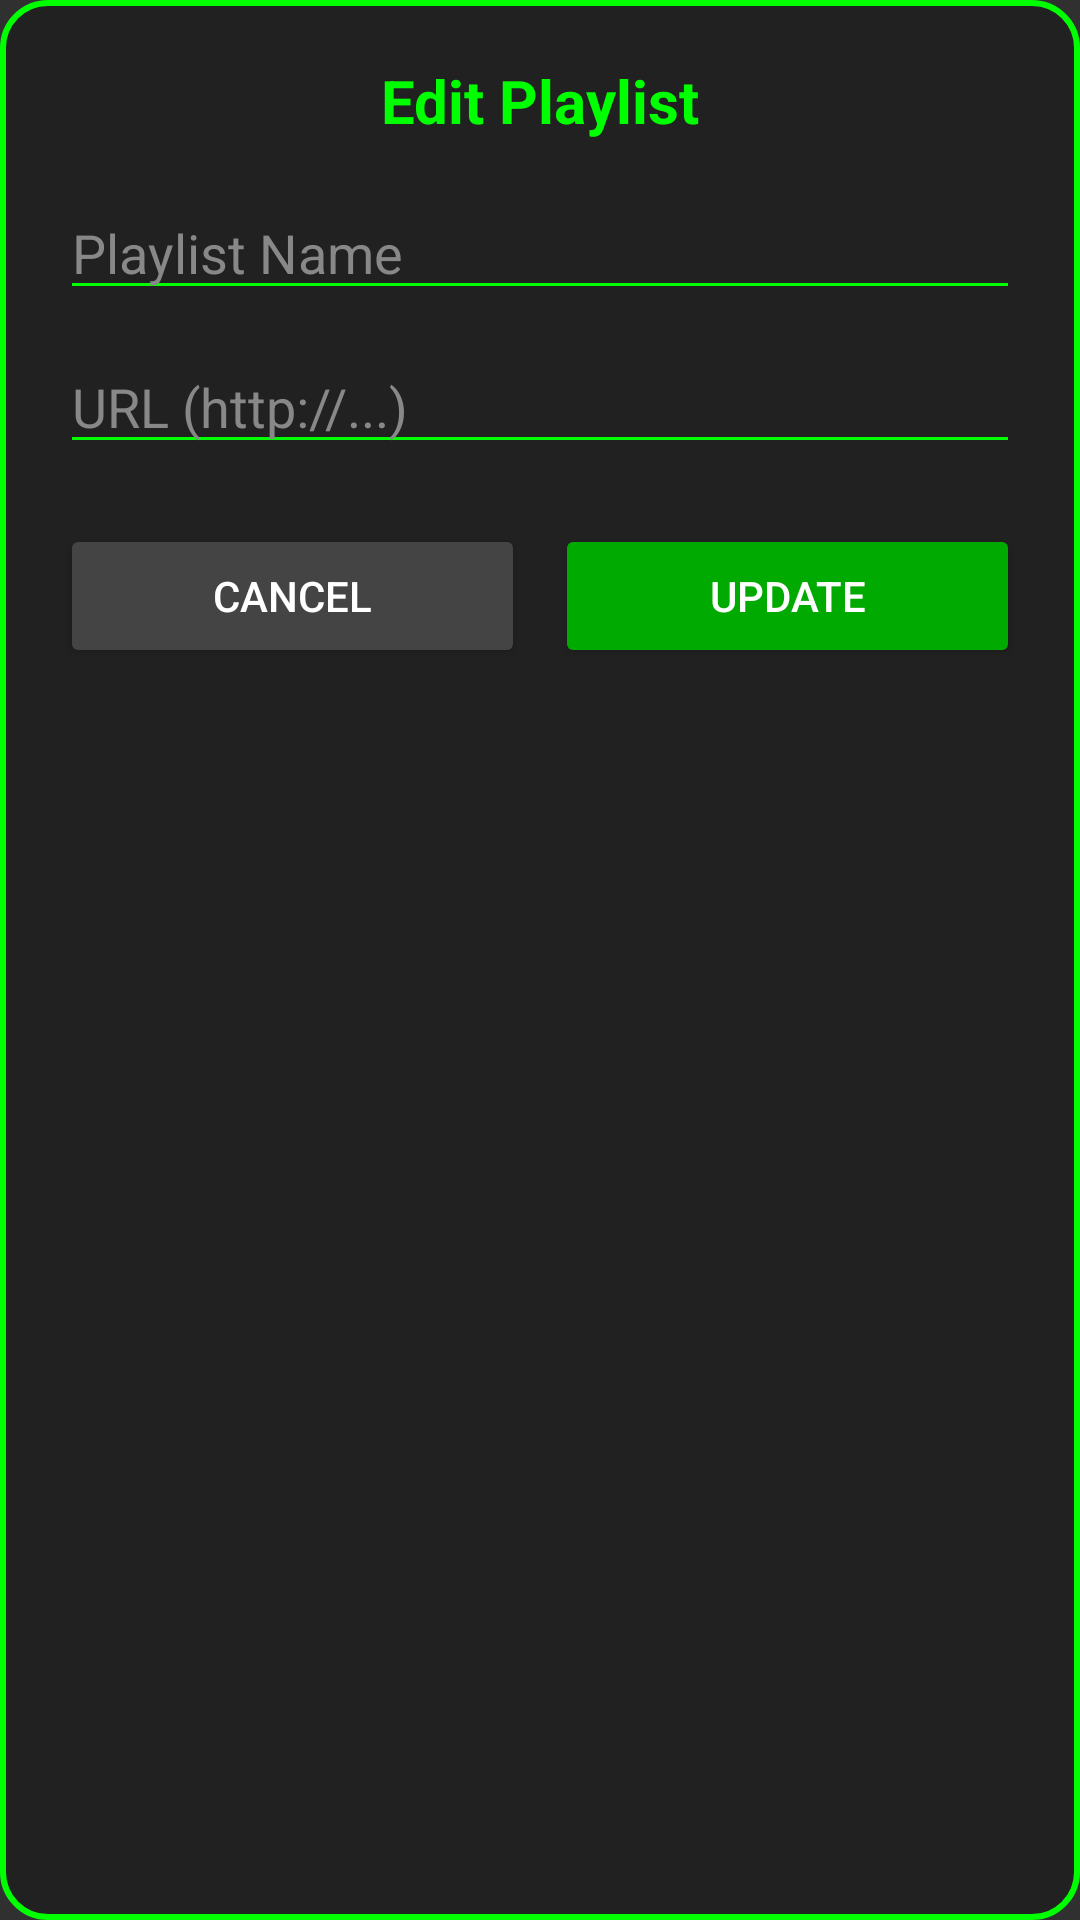

Produce the Android XML layout that renders to this screen, including the resource entries it uses.
<!-- AndroidManifest.xml: application theme Theme.AppCompat.NoActionBar -->
<!-- res/layout/dialog_edit_playlist.xml -->
<?xml version="1.0" encoding="utf-8"?>
<LinearLayout xmlns:android="http://schemas.android.com/apk/res/android"
    android:layout_width="match_parent"
    android:layout_height="wrap_content"
    android:background="@drawable/custom_dialog_bg"
    android:orientation="vertical"
    android:padding="20dp">

    <TextView
        android:layout_width="match_parent"
        android:layout_height="wrap_content"
        android:text="Edit Playlist"
        android:textColor="#00FF00"
        android:textSize="20sp"
        android:textStyle="bold"
        android:gravity="center"
        android:layout_marginBottom="15dp"/>

    <EditText
        android:id="@+id/et_playlist_name"
        android:layout_width="match_parent"
        android:layout_height="wrap_content"
        android:hint="Playlist Name"
        android:textColor="#FFFFFF"
        android:textColorHint="#888888"
        android:backgroundTint="#00FF00"
        android:layout_marginBottom="10dp"/>

    <EditText
        android:id="@+id/et_playlist_url"
        android:layout_width="match_parent"
        android:layout_height="wrap_content"
        android:hint="URL (http://...)"
        android:textColor="#FFFFFF"
        android:textColorHint="#888888"
        android:backgroundTint="#00FF00"
        android:layout_marginBottom="20dp"/>

    <LinearLayout
        android:layout_width="match_parent"
        android:layout_height="wrap_content"
        android:orientation="horizontal">

        <Button
            android:id="@+id/btn_cancel"
            android:layout_width="0dp"
            android:layout_height="wrap_content"
            android:layout_weight="1"
            android:text="Cancel"
            android:backgroundTint="#444444"
            android:textColor="#FFFFFF"
            android:layout_marginEnd="5dp"/>

        <Button
            android:id="@+id/btn_update"
            android:layout_width="0dp"
            android:layout_height="wrap_content"
            android:layout_weight="1"
            android:text="Update"
            android:backgroundTint="#00AA00"
            android:textColor="#FFFFFF"
            android:layout_marginStart="5dp"/>
    </LinearLayout>
</LinearLayout>
<!-- resources referenced by this layout -->
<resources>
  <!-- drawable custom_dialog_bg (drawable) -->
  <?xml version="1.0" encoding="utf-8"?>
  <shape xmlns:android="http://schemas.android.com/apk/res/android">
      <solid android:color="#212121" />
      <corners android:radius="15dp" />
      <stroke
          android:width="2dp"
          android:color="#00FF00" />
  </shape>
</resources>
